Run: headless pygame with SDL's dummy video driver; simulated clock (each Clock.tick advances the game by its frame time, no real sleeping); random seed 0; keys injected as events and as key.get_pressed() state; no mouse input.
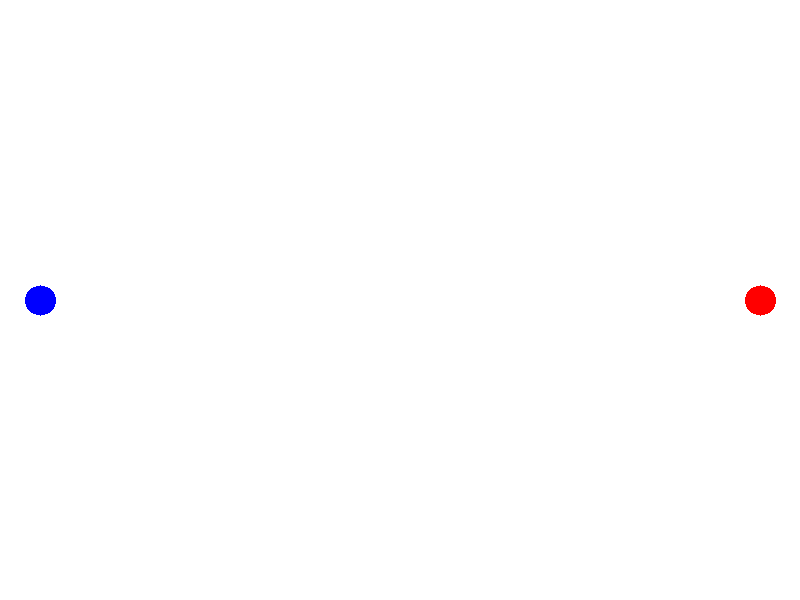
Frame 1 of 4 · flips 1–60 · no input
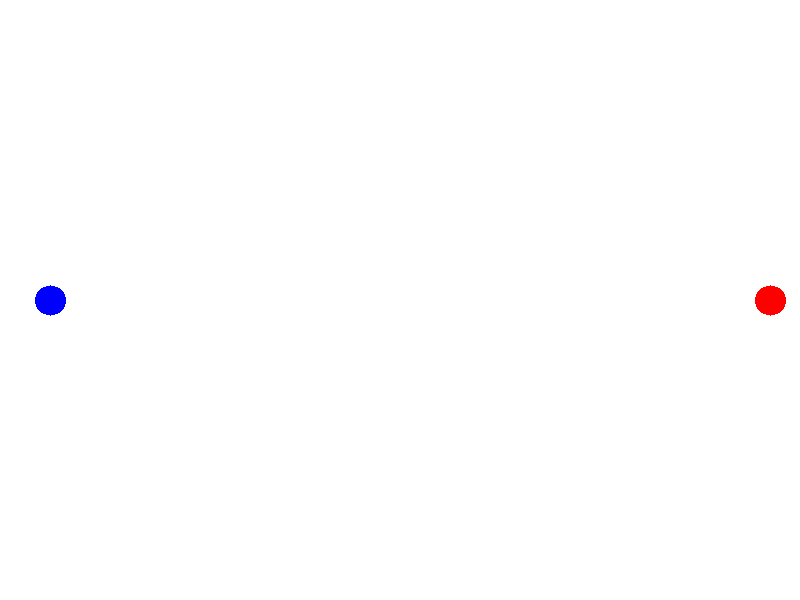
Frame 2 of 4 · flips 61–180 · tapped SPACE, RETURN · held RIGHT (→), D
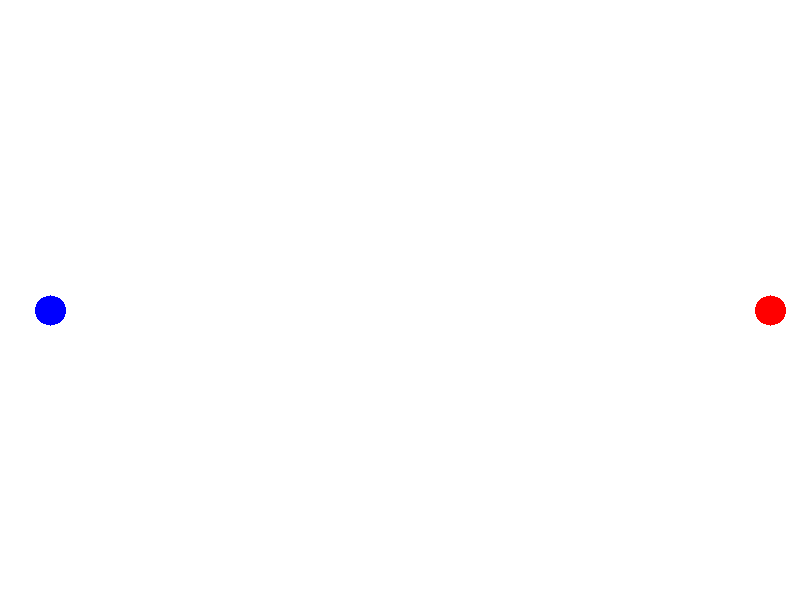
Frame 3 of 4 · flips 181–300 · held DOWN (↓), S
Frame 4 of 4 · flips 301–420 · held LEFT (←), A, UP (↑), W · screen same as frame 1, image omitted

The pygame program that drew these frames:

import pygame
import pygame.gfxdraw
import math

pygame.init()

tela = pygame.display.set_mode((800, 600))
fps = pygame.time.Clock()

# Cores
preto = (0, 0, 0)
branco = (255, 255, 255)
verde = (0, 255, 0)
vermelho = (255, 0, 0)
amarelo = (255, 255, 0)
azul = (0, 0, 255)
azul_claro = (0, 255, 255)
roxo = (255, 0, 255)

# Jogadores
jogador1 = {'pos': {'x': 40, 'y': 300}, 'raio': 15}
jogador2 = {'pos': {'x': 760, 'y': 300}, 'raio': 15}
# bala = {'pos': {'x': 40, 'y': 300}, 'vel': 15}

balas = []
ang = 45
vel = 30
max_balas = 5


def desenha_jogadores(per, raio, cor):
    pygame.gfxdraw.filled_circle(
        tela,
        per['pos']['x'],
        per['pos']['y'],
        raio,
        cor)

    # Limites da tela
    if per['pos']['x'] - per['raio'] < 0:
        print('Saiu x')
    if per['pos']['y'] - per['raio'] > 800:
        print('Saiu x')
    if per['pos']['y'] - per['raio'] < 0:
        print("Saiu y")
    if per['pos']['y'] - per['raio'] > 600:
        print('Saiu y')


def desenha_bala(bala, raio, cor):
    pygame.gfxdraw.filled_circle(
        tela,
        bala['pos']['x'],
        bala['pos']['y'],
        raio,
        cor)


def ataliza_bala(bala):
    bala['vel']['y'] += 1
    bala['pos']['x'] += bala['vel']['x']
    bala['pos']['y'] += bala['vel']['y']


def limita_bala(bala):
    if bala['pos']['y'] - raio < 0:
        bala['pos']['y'] = 0 + raio
        bala['vel']['y'] *= -1
    if bala['pos']['y'] + raio > 600:
        bala['pos']['y'] = 600 - raio
        bala['vel']['y'] *= -1
    if bala['pos']['x'] - raio < 0:
        bala['pos']['x'] = 0 + raio
        bala['vel']['x'] *= -1
    if bala['pos']['y'] - raio > 0:
        bala['pos']['y'] = 800 - raio
        bala['vel']['y'] *= -1


def colisao_bala(bala, jog):
    if colisao(bala, jog) <= jog['raio']:
        print('Atingiu')


def atirar(jogador):
    b = balas['pos']['x'] = jogador['pos']['x'] + jogador['raio']
    balas.append(b)


def colisao(obj1, obj2):
    colh = obj2['pos']['x'] - obj1['pos']['x']
    colv = obj2['pos']['y'] - obj1['pos']['y']
    res = math.sqrt(colh * colh + colv * colv)
    return res

# Tratamento de colisão
# Com base nas funções do Rubens


def colisao_jogs(jog1, jog2):
    if colisao(jog1, jog2) <= jog1['raio'] + jog2['raio']:
        print('Colidiu')

while True:
    for evento in pygame.event.get():
        if evento.type == pygame.QUIT:
            # Função do Pygame para fechar a janela
            pygame.quit()

        elif evento.type == pygame.KEYDOWN:

            # Interação do Jogador 1
            if evento.key == pygame.K_RIGHT:
                jogador1["pos"]['x'] += 10
            elif evento.key == pygame.K_LEFT:
                jogador1["pos"]['x'] -= 10
            elif evento.key == pygame.K_UP:
                jogador1["pos"]['y'] -= 10
            elif evento.key == pygame.K_DOWN:
                jogador1["pos"]['y'] += 10
            elif evento.key == pygame.K_RCTRL:
                atirar(jogador1)

            # Interação Jogador 2
            elif evento.key == pygame.K_d:
                jogador2["pos"]['x'] += 10
            elif evento.key == pygame.K_a:
                jogador2["pos"]['x'] -= 10
            elif evento.key == pygame.K_w:
                jogador2["pos"]['y'] -= 10
            elif evento.key == pygame.K_s:
                jogador2["pos"]['y'] += 10
            elif evento.key == pygame.K_f:
                atirar(jogador2)

    tela.fill(branco)
    desenha_jogadores(jogador1, 15, azul)
    desenha_jogadores(jogador2, 15, vermelho)
    for bal in balas:
        desenha_bala(bal, 5, amarelo)
        ataliza_bala()
        limita_bala()
    colisao_jogs(jogador1, jogador2)
    pygame.display.update()
    fps.tick(30)
